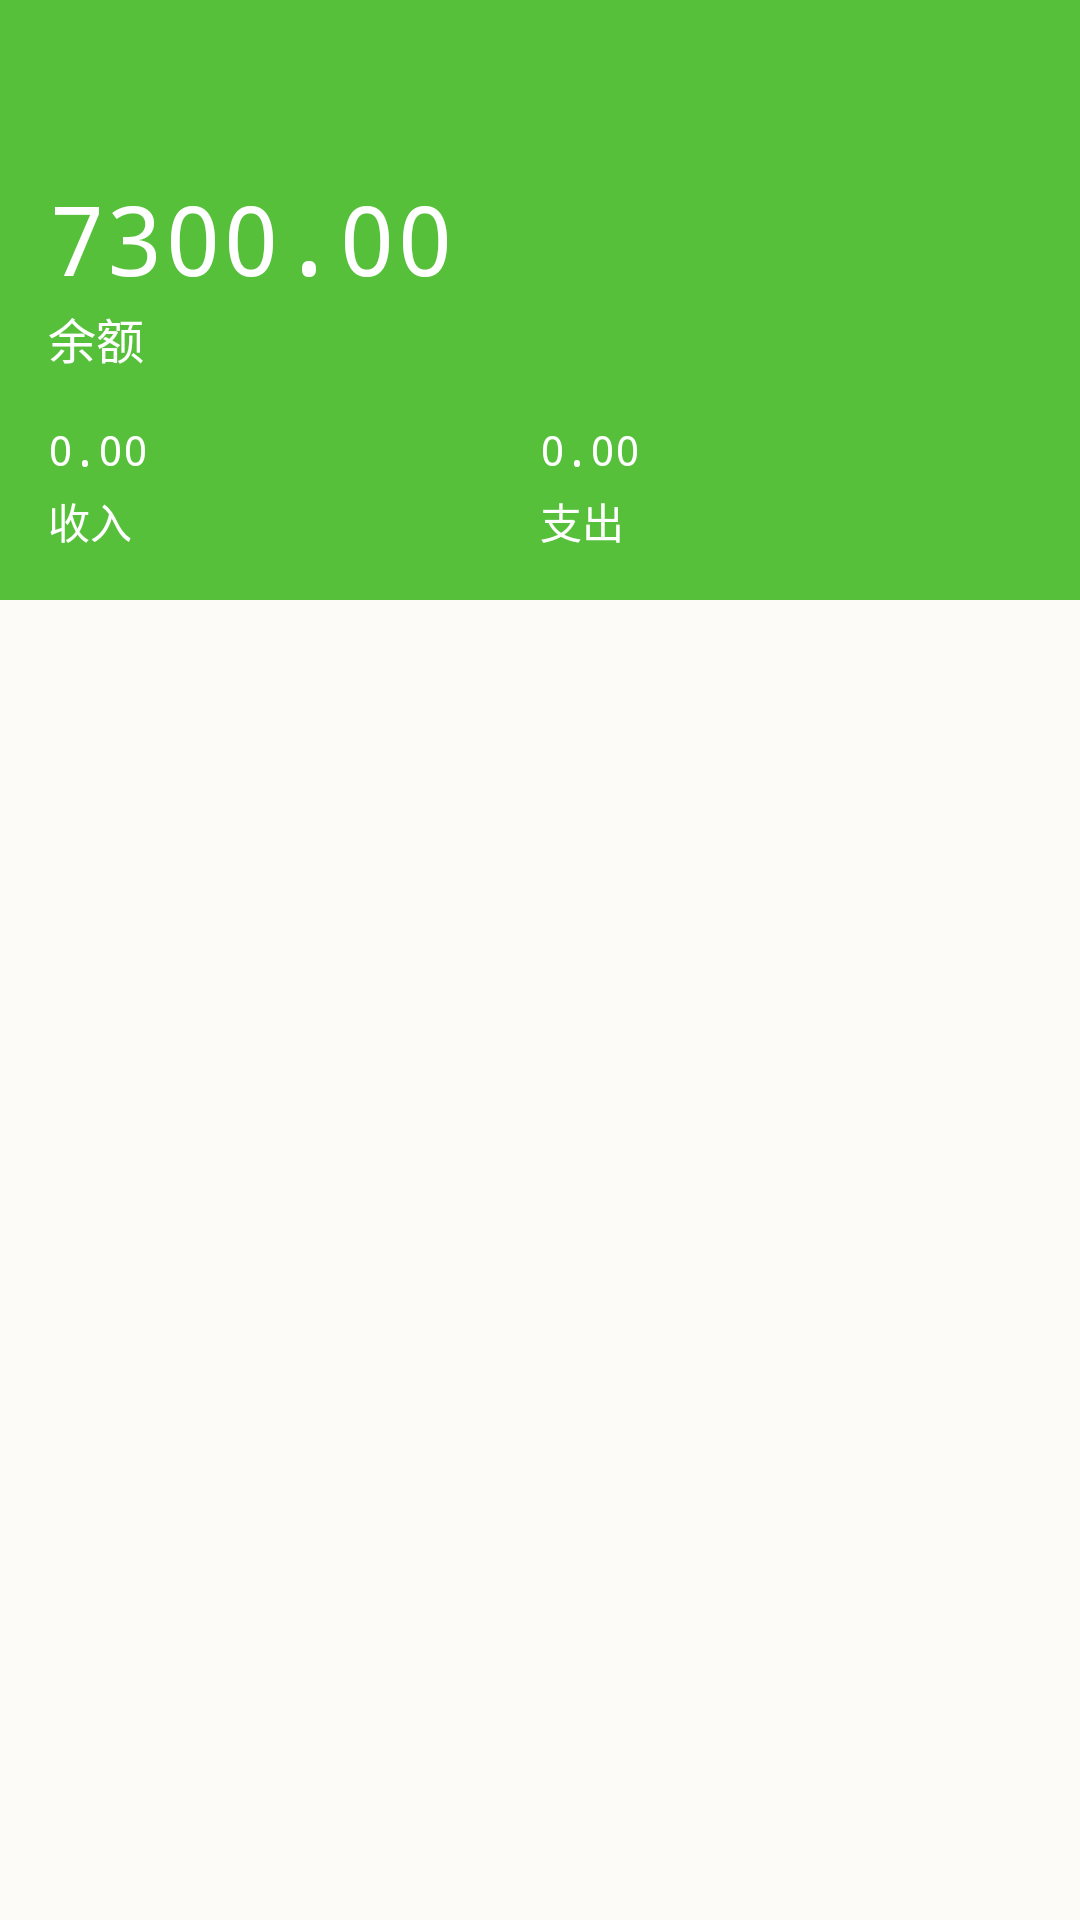

Write the Android layout XML for this screen, with the resource values it uses.
<!-- AndroidManifest.xml: application theme AppTheme -->
<!-- res/layout/activity_account_detail.xml -->
<?xml version="1.0" encoding="utf-8"?>
<LinearLayout xmlns:android="http://schemas.android.com/apk/res/android"
    xmlns:app="http://schemas.android.com/apk/res-auto"
    xmlns:tools="http://schemas.android.com/tools"
    android:background="@color/toolbarColor"
    android:orientation="vertical"
    android:layout_width="match_parent"
    android:layout_height="match_parent"
    tools:context="org.lqwit.android.account.activity.AccountDetailActivity">
    <LinearLayout
        android:orientation="vertical"
        android:layout_width="match_parent"
        android:gravity="bottom"
        android:background="@color/one"
        android:padding="@dimen/activity_margin"
        android:layout_height="200dp">
        <TextView
            android:id="@+id/account_surplus"
            android:textSize="32sp"
            android:textColor="@android:color/white"
            android:text="7300.00"
            android:layout_width="wrap_content"
            android:layout_height="wrap_content" />
        <TextView
            android:text="余额"
            android:textSize="16sp"
            android:textColor="@android:color/white"
            android:layout_width="wrap_content"
            android:layout_height="wrap_content" />

        <LinearLayout
            android:layout_marginTop="@dimen/activity_margin"
            android:orientation="horizontal"
            android:layout_width="match_parent"
            android:layout_height="wrap_content">

            <LinearLayout
                android:orientation="vertical"
                android:layout_width="0dp"
                android:layout_weight="1"
                android:layout_height="wrap_content">
                <TextView
                    android:id="@+id/account_income"
                    android:text="0.00"
                    android:textColor="@android:color/white"
                    android:layout_width="wrap_content"
                    android:layout_height="wrap_content" />
                <TextView
                    android:layout_marginTop="4dp"
                    android:textSize="14sp"
                    android:text="收入"
                    android:textColor="@android:color/white"
                    android:layout_width="wrap_content"
                    android:layout_height="wrap_content" />
            </LinearLayout>

            <LinearLayout
                android:orientation="vertical"
                android:layout_width="0dp"
                android:layout_weight="1"
                android:layout_height="wrap_content">
                <TextView
                    android:id="@+id/account_exptend"
                    android:text="0.00"
                    android:textColor="@android:color/white"
                    android:layout_width="wrap_content"
                    android:layout_height="wrap_content" />
                <TextView
                    android:text="支出"
                    android:textSize="14sp"
                    android:layout_marginTop="4dp"
                    android:textColor="@android:color/white"
                    android:layout_width="wrap_content"
                    android:layout_height="wrap_content" />
            </LinearLayout>
        </LinearLayout>
    </LinearLayout>

    <ExpandableListView
        android:childDivider="@color/lineDividerColor"
        android:groupIndicator="@null"
        android:divider="@color/lineDividerColor"
        android:dividerHeight="0.3dp"
        android:id="@+id/account_flow_expandable_listview"
        android:layout_width="match_parent"
        android:layout_height="wrap_content"/>

</LinearLayout>
<!-- resources referenced by this layout -->
<resources>
  <color name="lineDividerColor">#DFDBD5</color>
  <color name="one">#57c03b</color>
  <color name="toolbarColor">#FDFBF8</color>
  <dimen name="activity_margin">16dp</dimen>
  <style name="AppTheme" parent="Theme.AppCompat.Light.NoActionBar">
          
          <item name="colorPrimary">@color/colorPrimary</item>
          <item name="colorPrimaryDark">@color/colorPrimaryDark</item>
          <item name="colorAccent">@color/colorAccent</item>
          <item name="android:typeface">monospace</item>
          <item name="android:windowFullscreen">true</item>
      </style>
  <color name="colorPrimary">#FDFBF8</color>
  <color name="colorPrimaryDark">#FDFBF8</color>
  <color name="colorAccent">#FF4081</color>
</resources>
